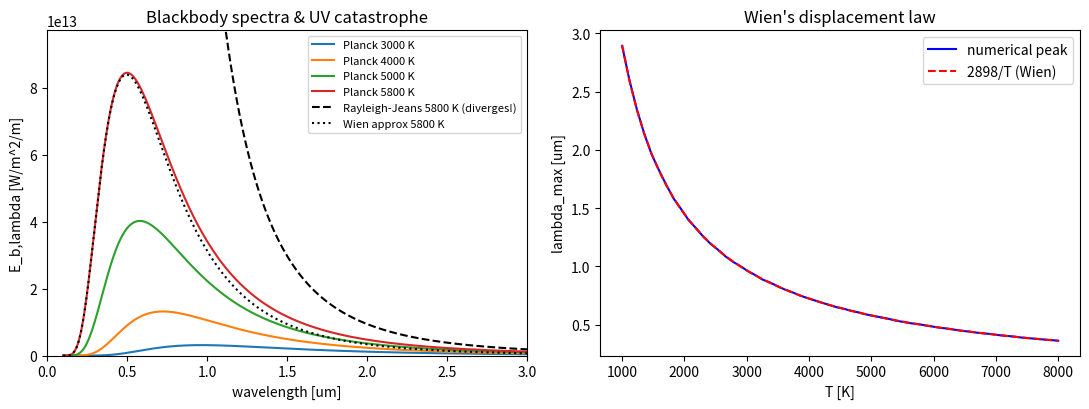

Generate this figure with matplotlib:
"""
Wk01 — Planck's law of blackbody radiation
Physical Chemistry 2 — Prof. S. Joon Kwon — SPMDL — SKKU

Compares Rayleigh-Jeans / Wien / Planck spectral emissive power E_b,lambda(T),
then numerically verifies:
  (1) Wien's displacement law   : lambda_max * T = 2898 um*K
  (2) Stefan-Boltzmann law      : integral E_b,lambda dlambda = sigma * T^4

Run:  python wk01_planck_law.py     (needs numpy, matplotlib)
"""
import numpy as np
import matplotlib.pyplot as plt

trapz = getattr(np, "trapezoid", getattr(np, "trapz", None))  # numpy 1.x/2.x compat

# -- physical constants (SI) ---------------------------------
h  = 6.62607015e-34      # Planck constant [J s]
c  = 2.99792458e8        # speed of light [m/s]
kB = 1.380649e-23        # Boltzmann constant [J/K]
sigma = 5.670374419e-8   # Stefan-Boltzmann [W/m^2 K^4]
C1 = 2.0*np.pi*h*c**2    # first radiation constant (hemispherical)
C2 = h*c/kB              # second radiation constant

def planck(lam, T):          # spectral emissive power [W/m^2/m]
    return C1/lam**5/np.expm1(C2/(lam*T))

def rayleigh_jeans(lam, T):  # classical limit -> UV catastrophe
    return 2.0*np.pi*c*kB*T/lam**4

def wien_approx(lam, T):     # Wien's 1896 guess (short-lambda limit)
    return C1/lam**5*np.exp(-C2/(lam*T))

# -- 1) spectra at several temperatures ----------------------
lam = np.logspace(-7, -4.5, 800)          # 100 nm ... ~30 um
Ts  = [3000.0, 4000.0, 5000.0, 5800.0]

plt.figure(figsize=(11, 4.2))
plt.subplot(1, 2, 1)
for T in Ts:
    plt.plot(lam*1e6, planck(lam, T), label=f"Planck {T:.0f} K")
plt.plot(lam*1e6, rayleigh_jeans(lam, 5800.0), "k--",
         label="Rayleigh-Jeans 5800 K (diverges!)")
plt.plot(lam*1e6, wien_approx(lam, 5800.0), "k:", label="Wien approx 5800 K")
plt.ylim(0, 1.15*planck(lam, 5800.0).max()); plt.xlim(0, 3)
plt.xlabel("wavelength [um]"); plt.ylabel("E_b,lambda [W/m^2/m]")
plt.title("Blackbody spectra & UV catastrophe"); plt.legend(fontsize=8)

# -- 2) Wien's displacement law ------------------------------
print("T [K]   lambda_max [um]   lambda_max*T [um K]")
for T in Ts:
    lmax = lam[np.argmax(planck(lam, T))]
    print(f"{T:6.0f}  {lmax*1e6:14.4f}  {lmax*T*1e6:16.1f}")
print("Wien's law predicts lambda_max*T = 2898 um K\n")

# -- 3) Stefan-Boltzmann by numerical integration ------------
print("T [K]   integral E dlambda      sigma*T^4        ratio")
lam_i = np.logspace(-8, -3, 40000)        # wide range for the integral
for T in Ts:
    E_tot = trapz(planck(lam_i, T), lam_i)
    print(f"{T:6.0f}  {E_tot:16.6e}  {sigma*T**4:14.6e}  {E_tot/(sigma*T**4):8.5f}")

# -- 4) Wien-law check plot: peak locus ----------------------
plt.subplot(1, 2, 2)
Tspan = np.linspace(1000, 8000, 60)
lmaxs = [lam[np.argmax(planck(lam, T))] for T in Tspan]
plt.plot(Tspan, np.array(lmaxs)*1e6, "b-", label="numerical peak")
plt.plot(Tspan, 2898.0/Tspan, "r--", label="2898/T (Wien)")
plt.xlabel("T [K]"); plt.ylabel("lambda_max [um]")
plt.title("Wien's displacement law"); plt.legend()
plt.tight_layout(); plt.show()
